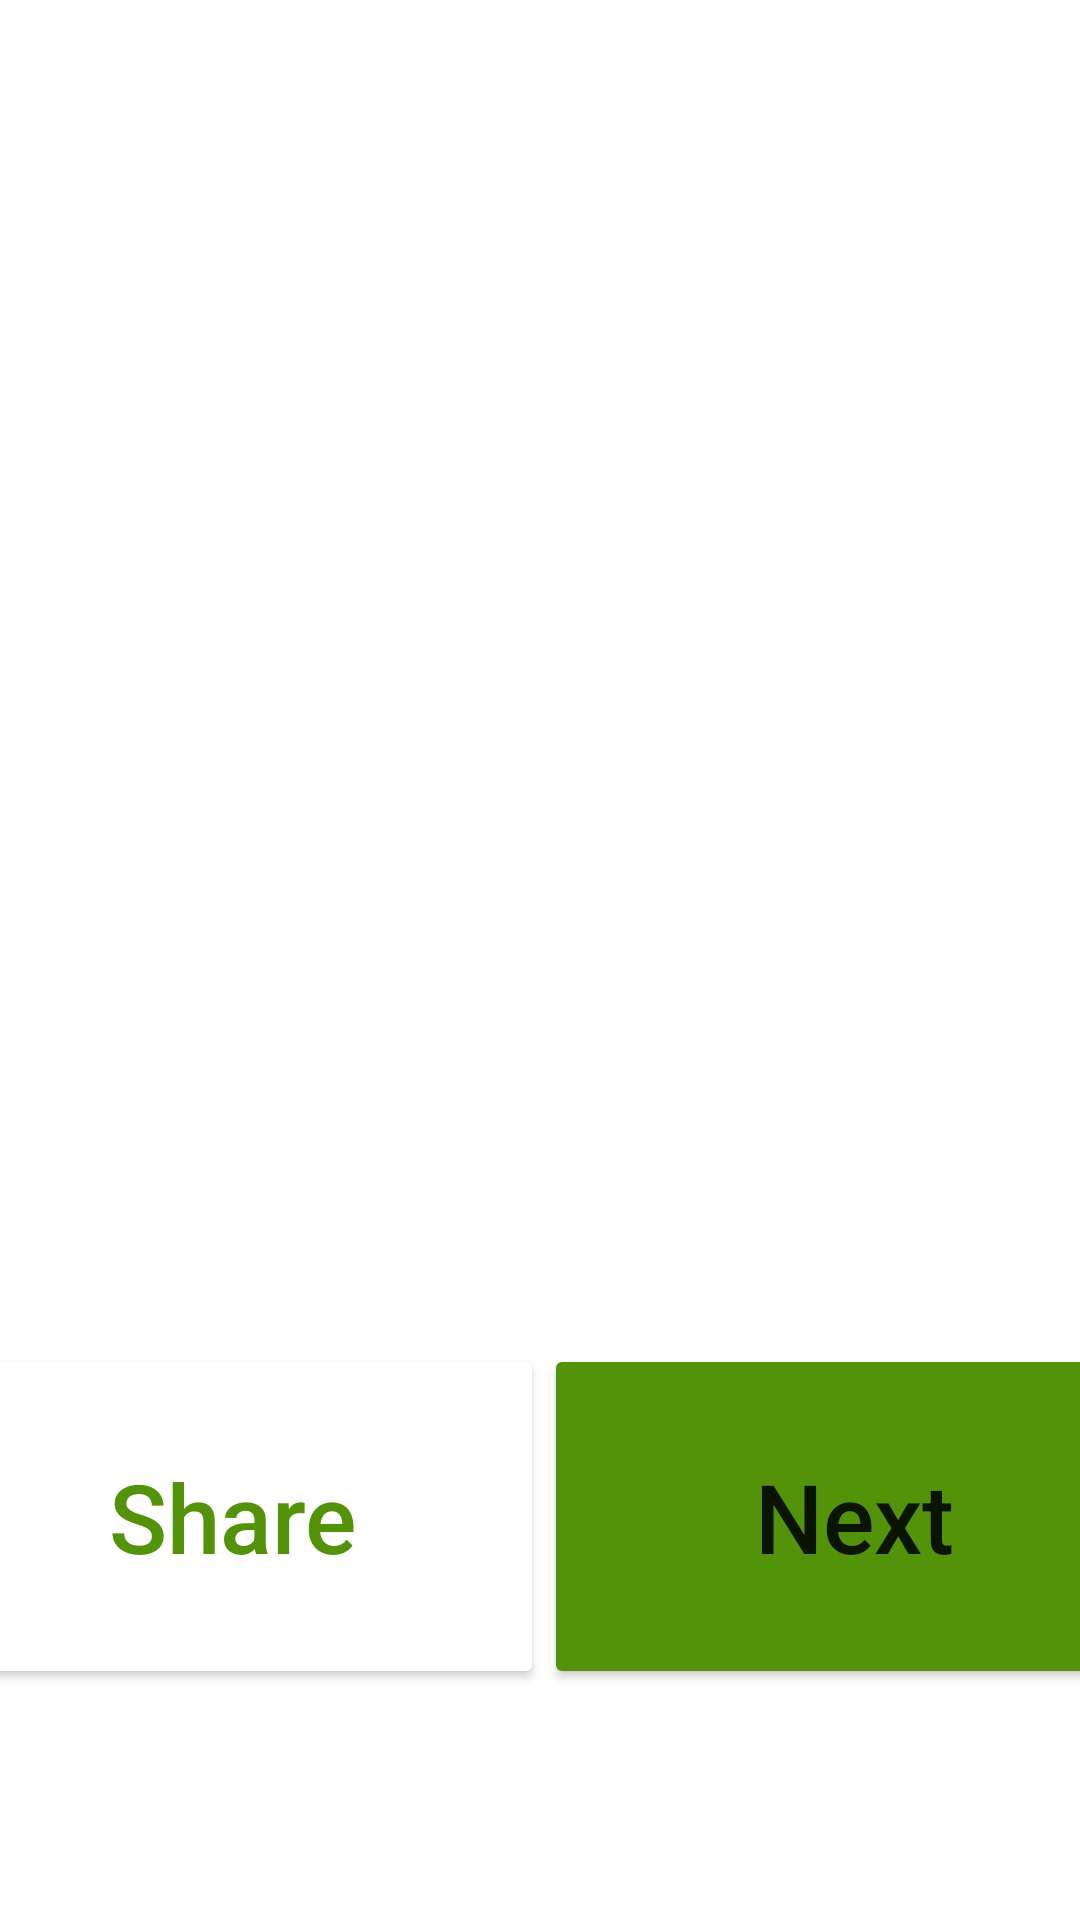

Here is an Android app screen rendered from its layout file. Give the layout XML and the strings, colors and styles it references.
<!-- AndroidManifest.xml: application theme Theme.Memesland -->
<!-- res/layout/activity_main.xml -->
<?xml version="1.0" encoding="utf-8"?>
<androidx.constraintlayout.widget.ConstraintLayout xmlns:android="http://schemas.android.com/apk/res/android"
    xmlns:app="http://schemas.android.com/apk/res-auto"
    xmlns:tools="http://schemas.android.com/tools"
    android:layout_width="match_parent"
    android:layout_height="match_parent"
    tools:context=".MainActivity">

    <ImageView
        android:id="@+id/imgmeme"
        android:layout_width="377dp"
        android:layout_height="558dp"
        app:layout_constraintBottom_toBottomOf="parent"
        app:layout_constraintEnd_toEndOf="parent"
        app:layout_constraintHorizontal_bias="0.4"
        app:layout_constraintStart_toStartOf="parent"
        app:layout_constraintTop_toTopOf="parent"
        app:layout_constraintVertical_bias="0.0"
        tools:srcCompat="@tools:sample/avatars" />

    <LinearLayout
        android:layout_width="414dp"
        android:layout_height="192dp"
        android:orientation="horizontal"
        app:layout_constraintBottom_toBottomOf="parent"
        app:layout_constraintEnd_toEndOf="parent"
        app:layout_constraintStart_toStartOf="parent">

        <Button
            android:id="@+id/button"
            android:layout_width="208dp"
            android:layout_height="115dp"
            android:onClick="share"
            android:text="Share"
            android:textAllCaps="false"
            android:textColor="#539309"
            android:textSize="32sp"
            app:backgroundTint="#ffffffff" />

        <Button
            android:id="@+id/button2"
            android:layout_width="207dp"
            android:layout_height="115dp"
            android:onClick="next"
            android:text="Next"
            android:textAllCaps="false"
            android:textSize="32dp"
            app:backgroundTint="#539309" />
    </LinearLayout>

    <ProgressBar
        android:id="@+id/pb"
        style="?android:attr/progressBarStyle"
        android:layout_width="84dp"
        android:layout_height="82dp"
        app:layout_constraintBottom_toBottomOf="parent"
        app:layout_constraintEnd_toEndOf="parent"
        app:layout_constraintHorizontal_bias="0.498"
        app:layout_constraintStart_toStartOf="parent"
        app:layout_constraintTop_toTopOf="parent"
        app:layout_constraintVertical_bias="0.348" />
</androidx.constraintlayout.widget.ConstraintLayout>
<!-- resources referenced by this layout -->
<resources>
  <style name="Theme.Memesland" parent="Theme.MaterialComponents.DayNight.DarkActionBar">
          
          <item name="colorPrimary">@color/purple_500</item>
          <item name="colorPrimaryVariant">@color/purple_700</item>
          <item name="colorOnPrimary">@color/white</item>
          
          <item name="colorSecondary">@color/teal_200</item>
          <item name="colorSecondaryVariant">@color/teal_700</item>
          <item name="colorOnSecondary">@color/black</item>
          
          <item name="android:statusBarColor" tools:targetApi="l">?attr/colorPrimaryVariant</item>
          
      </style>
  <color name="purple_500">#539309</color>
  <color name="purple_700">#539309</color>
  <color name="white">#FFFFFFFF</color>
  <color name="teal_200">#539309</color>
  <color name="teal_700">#FF018786</color>
  <color name="black">#FF000000</color>
</resources>
